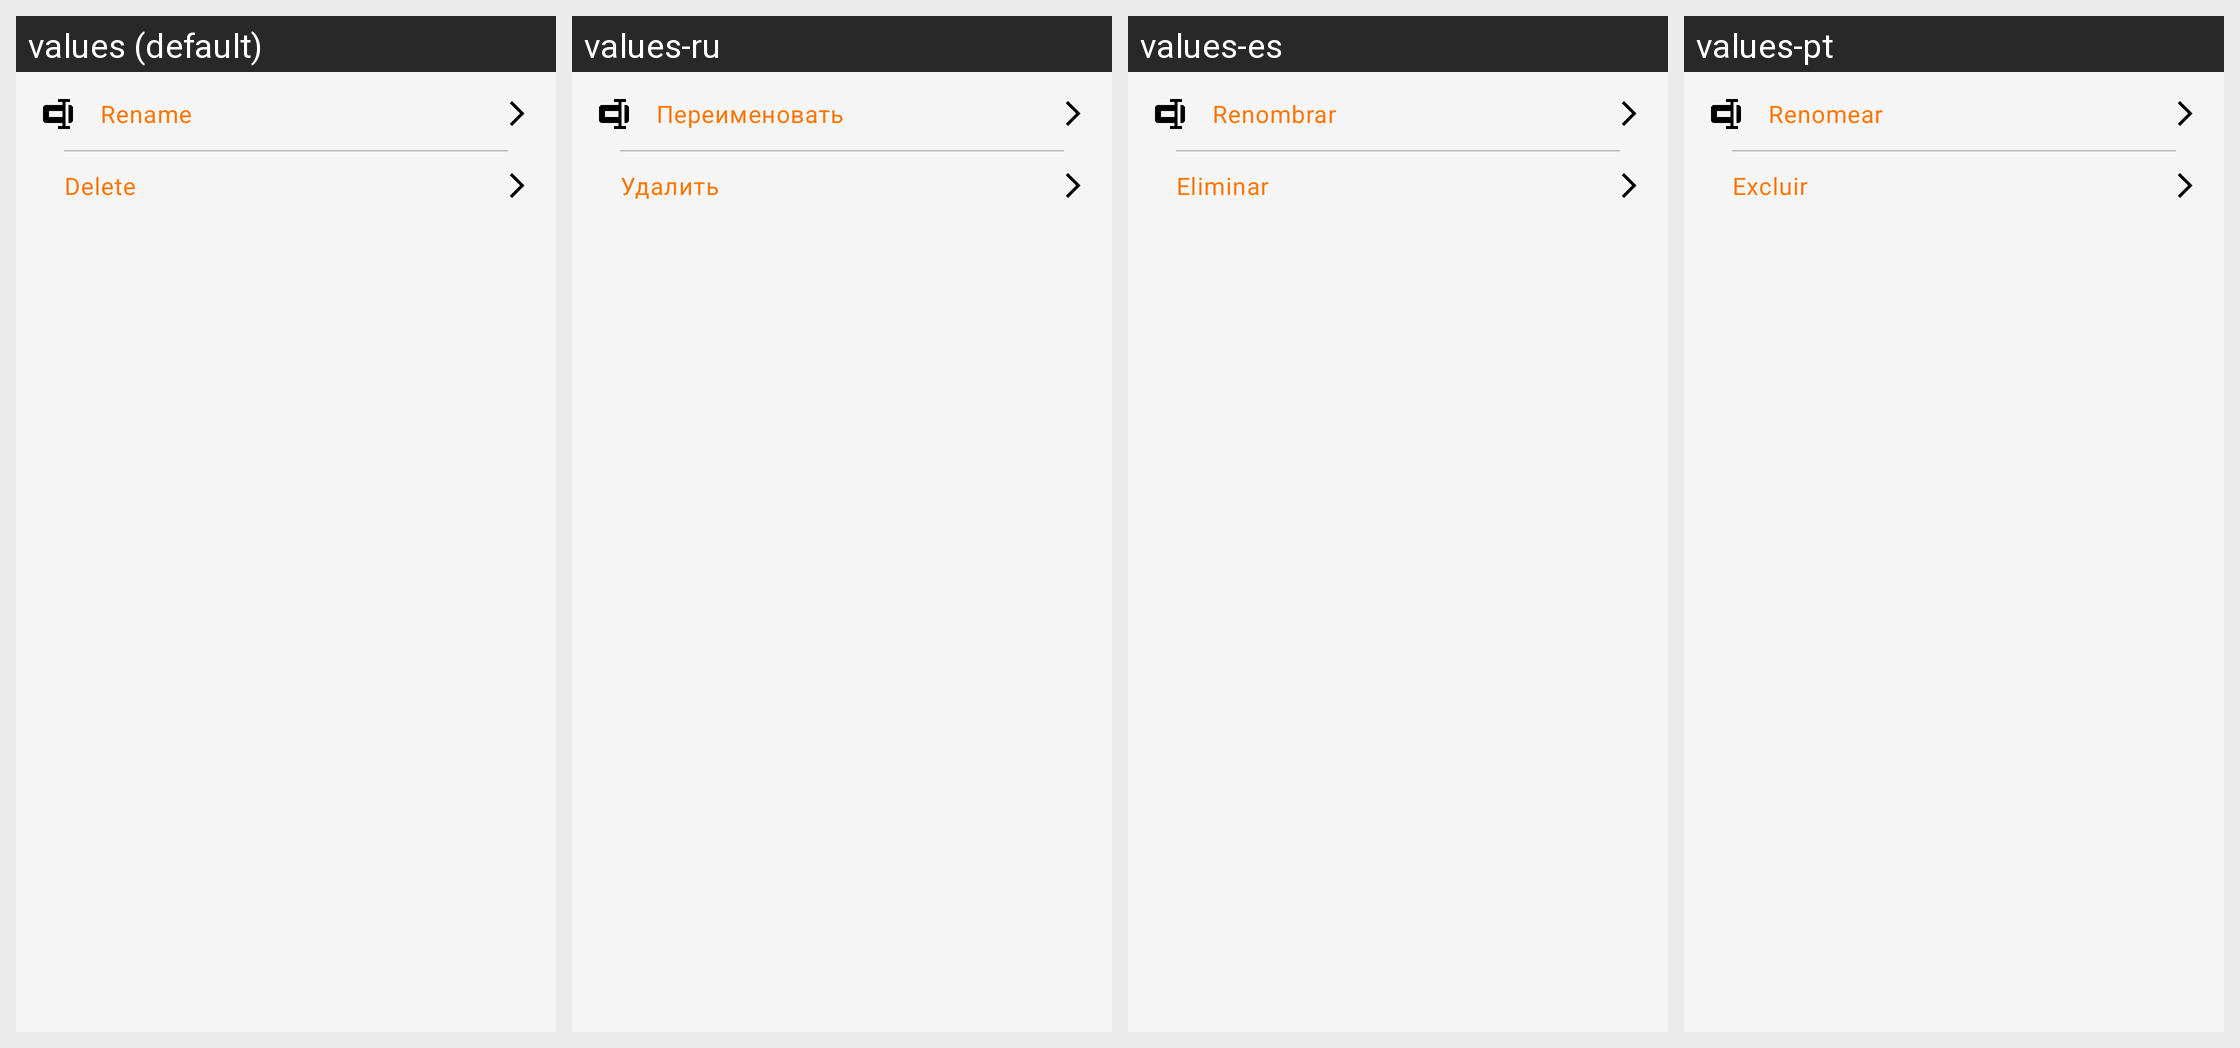

Here is an Android app screen in its default locale and in the app's own translations. Write out the translated-string differences for the strings that appear on this screen.
Android screen res/layout/layout_video_bottom_sheet.xml rendered under 4 locales, left to right: values (default), values-ru, values-es, values-pt. Device: Nexus 5 (rendered at 1080×1920; each locale shown at half size, 540×960, under a caption strip naming it); theme Theme.NkdSR.
Other locales in the repository, not shown: values-ar, values-fr, values-hi, values-in.
Strings drawn on this screen, with the default value and each locale's value (text and hints the layout hard-codes, and strings that could not be matched under every locale, appear in the picture but are not listed):

rename
  values: Rename
  values-ru: Переименовать
  values-es: Renombrar
  values-pt: Renomear

delete
  values: Delete
  values-ru: Удалить
  values-es: Eliminar
  values-pt: Excluir
